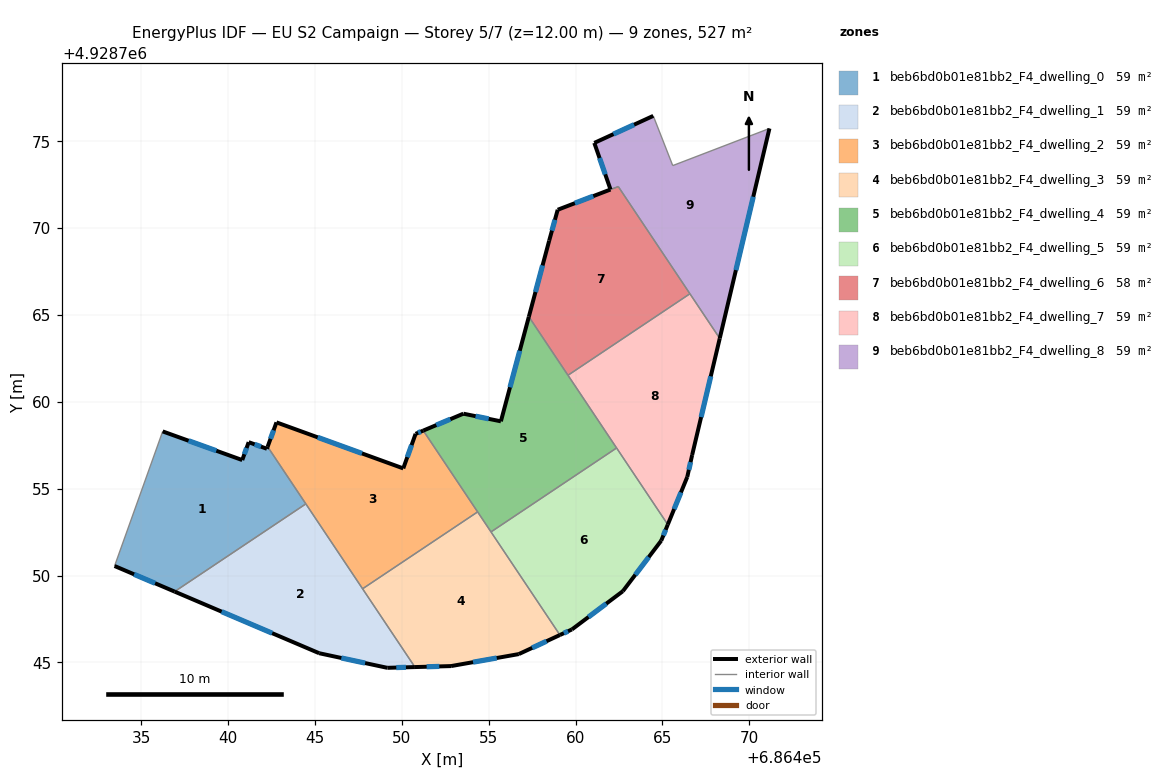
=== STOREY PLAN SPEC (per zone: floor XY polygon, exterior-wall plan segments, windows/doors) ===
zone 1: beb6bd0b01e81bb2_F4_dwelling_0  (58.5 m²)
  floor: (686442.28, 4928757.41) (686444.48, 4928754.12) (686436.92, 4928749.07) (686433.46, 4928750.55) (686436.23, 4928758.30) (686440.81, 4928756.65) (686441.19, 4928757.68) (686442.23, 4928757.30)
  exterior wall: (686440.81, 4928756.65) – (686436.23, 4928758.30)  [4.9 m]
    window: (686439.33, 4928757.18) – (686437.72, 4928757.76)  [1.8 m²]
  exterior wall: (686441.19, 4928757.68) – (686440.81, 4928756.65)  [1.1 m]
    window: (686441.06, 4928757.34) – (686440.94, 4928756.98)  [0.4 m²]
  exterior wall: (686442.23, 4928757.30) – (686441.19, 4928757.68)  [1.1 m]
    window: (686441.89, 4928757.42) – (686441.53, 4928757.55)  [0.4 m²]
  exterior wall: (686442.28, 4928757.41) – (686442.23, 4928757.30)  [0.1 m]
  exterior wall: (686433.46, 4928750.55) – (686436.92, 4928749.07)  [3.8 m]
    window: (686434.59, 4928750.07) – (686435.80, 4928749.55)  [1.4 m²]
  interior walls: 3
zone 2: beb6bd0b01e81bb2_F4_dwelling_1  (58.5 m²)
  floor: (686444.48, 4928754.12) (686450.76, 4928744.73) (686449.17, 4928744.69) (686445.24, 4928745.53) (686436.92, 4928749.07)
  exterior wall: (686449.17, 4928744.69) – (686450.76, 4928744.73)  [1.6 m]
    window: (686449.68, 4928744.70) – (686450.24, 4928744.72)  [0.6 m²]
  exterior wall: (686445.24, 4928745.53) – (686449.17, 4928744.69)  [4.0 m]
    window: (686446.52, 4928745.25) – (686447.89, 4928744.96)  [1.5 m²]
  exterior wall: (686436.92, 4928749.07) – (686445.24, 4928745.53)  [9.0 m]
    window: (686439.63, 4928747.92) – (686442.54, 4928746.68)  [3.3 m²]
  interior walls: 3
zone 3: beb6bd0b01e81bb2_F4_dwelling_2  (58.5 m²)
  floor: (686451.24, 4928758.34) (686454.36, 4928753.66) (686447.74, 4928749.24) (686442.28, 4928757.41) (686442.79, 4928758.82) (686450.08, 4928756.17) (686450.80, 4928758.16)
  exterior wall: (686450.08, 4928756.17) – (686442.79, 4928758.82)  [7.8 m]
    window: (686447.71, 4928757.03) – (686445.16, 4928757.95)  [2.8 m²]
  exterior wall: (686450.80, 4928758.16) – (686450.08, 4928756.17)  [2.1 m]
    window: (686450.56, 4928757.51) – (686450.32, 4928756.81)  [0.8 m²]
  exterior wall: (686451.24, 4928758.34) – (686450.80, 4928758.16)  [0.5 m]
    window: (686451.09, 4928758.28) – (686450.94, 4928758.22)  [0.2 m²]
  exterior wall: (686442.79, 4928758.82) – (686442.28, 4928757.41)  [1.5 m]
    window: (686442.62, 4928758.36) – (686442.44, 4928757.87)  [0.5 m²]
  interior walls: 4
zone 4: beb6bd0b01e81bb2_F4_dwelling_3  (58.6 m²)
  floor: (686454.36, 4928753.66) (686459.10, 4928746.58) (686456.73, 4928745.48) (686452.83, 4928744.79) (686450.76, 4928744.73) (686447.74, 4928749.24)
  exterior wall: (686456.73, 4928745.48) – (686459.10, 4928746.58)  [2.6 m]
    window: (686457.51, 4928745.83) – (686458.33, 4928746.22)  [1.0 m²]
  exterior wall: (686452.83, 4928744.79) – (686456.73, 4928745.48)  [4.0 m]
    window: (686454.10, 4928745.01) – (686455.47, 4928745.25)  [1.5 m²]
  exterior wall: (686450.76, 4928744.73) – (686452.83, 4928744.79)  [2.1 m]
    window: (686451.43, 4928744.75) – (686452.16, 4928744.77)  [0.8 m²]
  interior walls: 4
zone 5: beb6bd0b01e81bb2_F4_dwelling_4  (58.6 m²)
  floor: (686457.31, 4928764.90) (686462.36, 4928757.34) (686455.14, 4928752.51) (686451.24, 4928758.34) (686453.55, 4928759.32) (686455.70, 4928758.88)
  exterior wall: (686453.55, 4928759.32) – (686451.24, 4928758.34)  [2.5 m]
    window: (686452.79, 4928759.00) – (686451.99, 4928758.66)  [0.9 m²]
  exterior wall: (686455.70, 4928758.88) – (686453.55, 4928759.32)  [2.2 m]
    window: (686455.00, 4928759.02) – (686454.25, 4928759.17)  [0.8 m²]
  exterior wall: (686457.31, 4928764.90) – (686455.70, 4928758.88)  [6.2 m]
    window: (686456.79, 4928762.94) – (686456.23, 4928760.83)  [2.3 m²]
  interior walls: 5
zone 6: beb6bd0b01e81bb2_F4_dwelling_5  (58.5 m²)
  floor: (686462.36, 4928757.34) (686465.31, 4928752.93) (686464.94, 4928752.01) (686462.72, 4928749.10) (686459.80, 4928746.90) (686459.10, 4928746.58) (686455.14, 4928752.51)
  exterior wall: (686464.94, 4928752.01) – (686465.31, 4928752.93)  [1.0 m]
    window: (686465.06, 4928752.31) – (686465.19, 4928752.63)  [0.4 m²]
  exterior wall: (686462.72, 4928749.10) – (686464.94, 4928752.01)  [3.7 m]
    window: (686463.44, 4928750.04) – (686464.22, 4928751.06)  [1.3 m²]
  exterior wall: (686459.80, 4928746.90) – (686462.72, 4928749.10)  [3.7 m]
    window: (686460.75, 4928747.61) – (686461.77, 4928748.38)  [1.3 m²]
  exterior wall: (686459.10, 4928746.58) – (686459.80, 4928746.90)  [0.8 m]
    window: (686459.33, 4928746.68) – (686459.57, 4928746.79)  [0.3 m²]
  interior walls: 3
zone 7: beb6bd0b01e81bb2_F4_dwelling_6  (58.1 m²)
  floor: (686462.46, 4928772.39) (686466.59, 4928766.22) (686459.57, 4928761.53) (686457.31, 4928764.90) (686458.48, 4928769.28) (686458.97, 4928771.05) (686462.02, 4928772.22)
  exterior wall: (686462.01, 4928772.22) – (686458.97, 4928771.05)  [3.3 m]
    window: (686461.02, 4928771.84) – (686459.96, 4928771.43)  [1.2 m²]
  exterior wall: (686458.48, 4928769.28) – (686457.31, 4928764.90)  [4.5 m]
    window: (686458.10, 4928767.85) – (686457.70, 4928766.32)  [1.7 m²]
  exterior wall: (686458.97, 4928771.05) – (686458.48, 4928769.28)  [1.8 m]
    window: (686458.82, 4928770.48) – (686458.64, 4928769.85)  [0.7 m²]
  interior walls: 4
zone 8: beb6bd0b01e81bb2_F4_dwelling_7  (58.5 m²)
  floor: (686466.59, 4928766.22) (686468.30, 4928763.65) (686466.71, 4928756.94) (686466.44, 4928755.68) (686465.31, 4928752.93) (686459.57, 4928761.53)
  exterior wall: (686466.71, 4928756.94) – (686468.30, 4928763.65)  [6.9 m]
    window: (686467.23, 4928759.12) – (686467.79, 4928761.47)  [2.5 m²]
  exterior wall: (686466.44, 4928755.68) – (686466.71, 4928756.94)  [1.3 m]
    window: (686466.53, 4928756.09) – (686466.62, 4928756.53)  [0.5 m²]
  exterior wall: (686465.31, 4928752.93) – (686466.44, 4928755.68)  [3.0 m]
    window: (686465.68, 4928753.82) – (686466.07, 4928754.78)  [1.1 m²]
  interior walls: 4
zone 9: beb6bd0b01e81bb2_F4_dwelling_8  (59.0 m²)
  floor: (686471.17, 4928775.74) (686468.30, 4928763.65) (686462.46, 4928772.39) (686462.02, 4928772.22) (686461.08, 4928774.90) (686464.48, 4928776.46) (686465.60, 4928773.60)
  exterior wall: (686468.30, 4928763.65) – (686471.17, 4928775.74)  [12.4 m]
    window: (686469.23, 4928767.58) – (686470.23, 4928771.80)  [4.6 m²]
  exterior wall: (686461.08, 4928774.90) – (686462.02, 4928772.22)  [2.8 m]
    window: (686461.39, 4928774.03) – (686461.71, 4928773.09)  [1.0 m²]
  exterior wall: (686464.48, 4928776.46) – (686461.08, 4928774.90)  [3.7 m]
    window: (686463.37, 4928775.95) – (686462.19, 4928775.41)  [1.4 m²]
  interior walls: 5

=== DERIVED (storey summary) ===
Building: EU S2 Campaign
Storey: 5 of 7  (floor level z = 12.00 m)
Storey gross floor area: 526.9 m²
Zones on this storey: 9
  - beb6bd0b01e81bb2_F4_dwelling_0: floor 58.5 m²; exterior wall 11.0 m (32.9 m²); 4 window(s) 4.0 m²; WWR 12.1%
  - beb6bd0b01e81bb2_F4_dwelling_1: floor 58.5 m²; exterior wall 14.6 m (43.9 m²); 3 window(s) 5.4 m²; WWR 12.2%
  - beb6bd0b01e81bb2_F4_dwelling_2: floor 58.5 m²; exterior wall 11.9 m (35.6 m²); 4 window(s) 4.3 m²; WWR 12.2%
  - beb6bd0b01e81bb2_F4_dwelling_3: floor 58.6 m²; exterior wall 8.7 m (26.0 m²); 3 window(s) 3.2 m²; WWR 12.2%
  - beb6bd0b01e81bb2_F4_dwelling_4: floor 58.6 m²; exterior wall 10.9 m (32.8 m²); 3 window(s) 4.0 m²; WWR 12.2%
  - beb6bd0b01e81bb2_F4_dwelling_5: floor 58.5 m²; exterior wall 9.1 m (27.2 m²); 4 window(s) 3.3 m²; WWR 12.2%
  - beb6bd0b01e81bb2_F4_dwelling_6: floor 58.1 m²; exterior wall 9.6 m (28.9 m²); 3 window(s) 3.5 m²; WWR 12.2%
  - beb6bd0b01e81bb2_F4_dwelling_7: floor 58.5 m²; exterior wall 11.2 m (33.5 m²); 3 window(s) 4.1 m²; WWR 12.2%
  - beb6bd0b01e81bb2_F4_dwelling_8: floor 59.0 m²; exterior wall 19.0 m (57.0 m²); 3 window(s) 7.0 m²; WWR 12.2%
Zone adjacency (shared interzone walls):
  - beb6bd0b01e81bb2_F4_dwelling_0 ↔ beb6bd0b01e81bb2_F4_dwelling_1
  - beb6bd0b01e81bb2_F4_dwelling_0 ↔ beb6bd0b01e81bb2_F4_dwelling_2
  - beb6bd0b01e81bb2_F4_dwelling_1 ↔ beb6bd0b01e81bb2_F4_dwelling_2
  - beb6bd0b01e81bb2_F4_dwelling_1 ↔ beb6bd0b01e81bb2_F4_dwelling_3
  - beb6bd0b01e81bb2_F4_dwelling_2 ↔ beb6bd0b01e81bb2_F4_dwelling_3
  - beb6bd0b01e81bb2_F4_dwelling_2 ↔ beb6bd0b01e81bb2_F4_dwelling_4
  - beb6bd0b01e81bb2_F4_dwelling_3 ↔ beb6bd0b01e81bb2_F4_dwelling_4
  - beb6bd0b01e81bb2_F4_dwelling_3 ↔ beb6bd0b01e81bb2_F4_dwelling_5
  - beb6bd0b01e81bb2_F4_dwelling_4 ↔ beb6bd0b01e81bb2_F4_dwelling_5
  - beb6bd0b01e81bb2_F4_dwelling_4 ↔ beb6bd0b01e81bb2_F4_dwelling_6
  - beb6bd0b01e81bb2_F4_dwelling_4 ↔ beb6bd0b01e81bb2_F4_dwelling_7
  - beb6bd0b01e81bb2_F4_dwelling_5 ↔ beb6bd0b01e81bb2_F4_dwelling_7
  - beb6bd0b01e81bb2_F4_dwelling_6 ↔ beb6bd0b01e81bb2_F4_dwelling_7
  - beb6bd0b01e81bb2_F4_dwelling_6 ↔ beb6bd0b01e81bb2_F4_dwelling_8
  - beb6bd0b01e81bb2_F4_dwelling_7 ↔ beb6bd0b01e81bb2_F4_dwelling_8